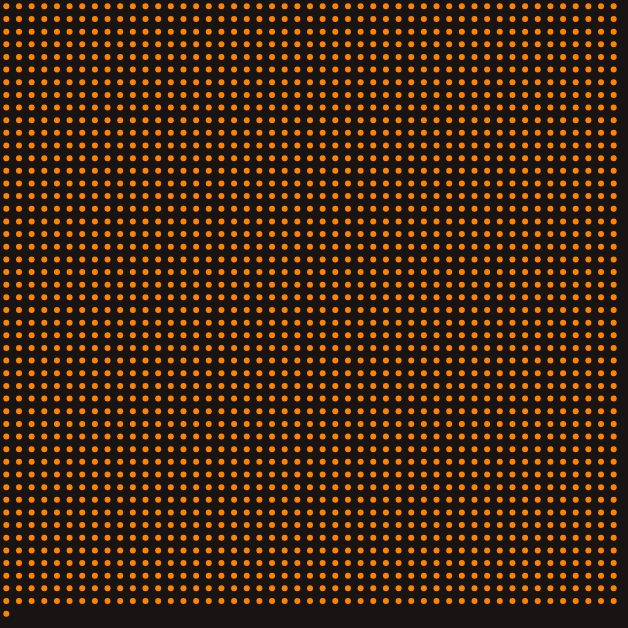
D3 v4 page, settled after 360 driven frames (6 s of simulated time); the page loaded 1 data file(s).


  // canvas settings
  const width = 620;
  const height = 620;

  // animation settings
  const duration = 2500;

  //different ease options
  const eases = [
    d3.easeCubic,
    d3.easeCubic,
    // d3.easeElasticIn,
    // d3.easeLinear,
    // d3.easeElasticOut,
    // d3.easePolyIn,
    // d3.easeBackInOut,
    // d3.easeBounce,
  ];
  let timer;
  let currLayout = 1;
  let currEase = 0;

  //draw each point to the canvas as a circle
  function draw(t, points) {
    ctx.save();
    ctx.clearRect(0, 0, width, height);
    for (let i = 0; i < points.length; ++i) {
      const point = points[i];
      const radius = 3;
      ctx.beginPath();
      ctx.arc(point.x, point.y, radius, 0, 2 * Math.PI, false);
      ctx.closePath();
      ctx.fillStyle = "#FF8300";
      ctx.fill();
    }

    ctx.restore();
  }

  function animate(oldPoints, newPoints, layouts, eases) {
    // store the source position
    const points = [];
    oldPoints.forEach((point, i) => {
      newPoint = {};
      newPoint.sx = point.x;
      newPoint.sy = point.y;
      newPoint.x = newPoint.tx = newPoints[i].x;
      newPoint.y = newPoint.ty = newPoints[i].y;
      points.push(newPoint);
    });

    ease = eases[currEase];
    timer = d3.timer((elapsed) => {
      // compute how far through the animation we are (0 to 1)
      const t = Math.min(1, ease(elapsed / duration));
      // update point positions (interpolate between source and target)
      points.forEach((point) => {
        point.x = point.sx * (1 - t) + point.tx * t;
        point.y = point.sy * (1 - t) + point.ty * t;
      });

      // update what is drawn on screen
      draw(t, points);

      // if this animation is over
      if (t === 1) {
        // stop this timer for this layout and start a new one
        timer.stop();

        // update to use next layout
        currLayout = (currLayout + 1) % layouts.length;
        currEase = (currEase + 1) % eases.length;

        // start animation for next layout
        setTimeout(animate, 1000, points, layouts[currLayout], layouts, eases);
      }
    });
  }

  const screenScale = window.devicePixelRatio || 1;
  const canvas = d3
    .select("body")
    .append("canvas")
    .attr("width", width * screenScale)
    .attr("height", height * screenScale)
    .style("width", `${width}px`)
    .style("height", `${height}px`);

  canvas.node().getContext("2d").scale(screenScale, screenScale);

  const ctx = canvas.node().getContext("2d");

  function generatePoints(n) {
    const side = Math.ceil(Math.sqrt(n));
    const deltaX = width / side;
    const deltaY = height / side;
    const points = [];
    for (let i = 0; i < n; i++) {
      points.push({
        x: ((i % side) + 0.5) * deltaX,
        y: (Math.floor(i / side) + 0.5) * deltaY,
      });
    }
    return points;
  }

  d3.json("data/coordinates.json", (data) => {
    const layouts = [];
    Object.keys(data).forEach((key) => {
      let layout = [];
      data[key].forEach((point) => {
        layout.push({
          x: point[0],
          y: point[1],
        });
      });
      // shuffle here rather than in animate because we don't want to shuffle households twice
      layouts.push(d3.shuffle(layout));
    });

    // Number of households and moves in 2018-19, in tens of thousands
    const totalHouseholds = 2353;
    const movingHouseholds = 205;

    layouts.push(generatePoints(totalHouseholds));

    const shuffledPoints = generatePoints(totalHouseholds);
    const shuffledIndexes = d3.shuffle([...Array(totalHouseholds).keys()]);
    for (let i = 1; i < movingHouseholds + 1; i++) {
      const tmp = shuffledPoints[shuffledIndexes[i]];
      shuffledPoints[shuffledIndexes[i]] =
        shuffledPoints[shuffledIndexes[i - 1]];
      shuffledPoints[shuffledIndexes[i - 1]] = tmp;
    }
    layouts.push(shuffledPoints);

    animate(layouts[0], layouts[1], layouts, eases);
  });


### data: data/coordinates.json
{
 "moving-house": [
  [
   121.8,
   257.0
  ],
  [
   119.2,
   257.0
  ],
  [
   116.6,
   257.0
  ],
  [
   114.1,
   257.0
  ],
  [
   111.5,
   257.0
  ],
  [
   108.9,
   257.0
  ],
  [
   108.1,
   255.3
  ],
  [
   108.1,
   252.7
  ],
  "... 2,345 more items"
 ]
}